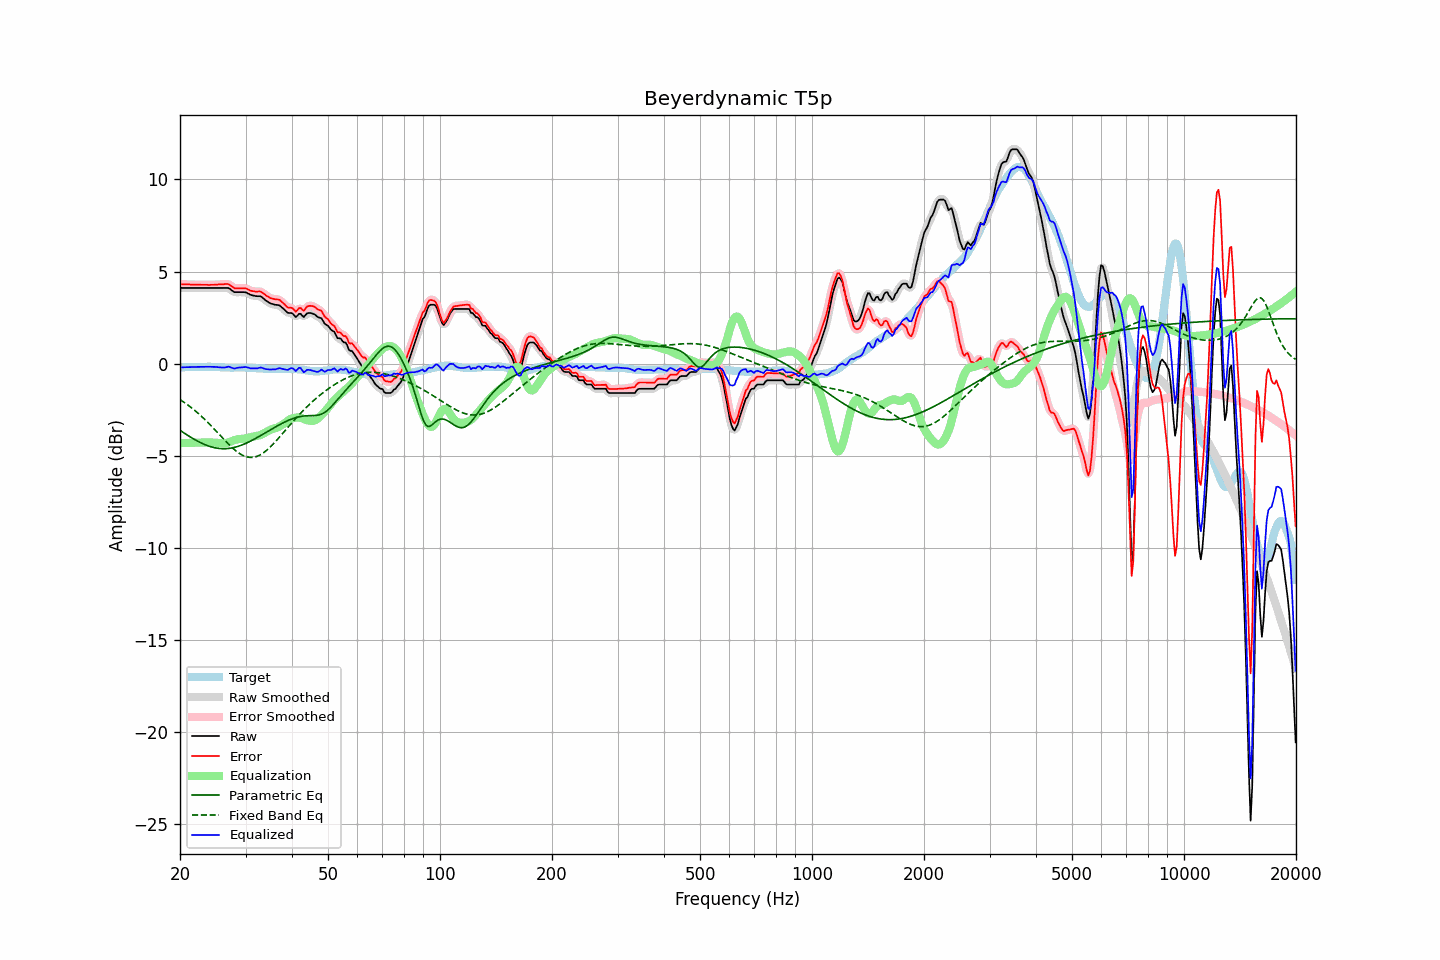

Data behind this chart, as committed beside it:
frequency, raw, error, smoothed, error_smoothed, equalization, parametric_eq, fixed_band_eq, equalized_raw, equalized_smoothed, target
20.00, 4.11, 4.31, 4.11, 4.31, -4.31, -3.62, -1.95, -0.20, -0.20, -0.20
20.20, 4.11, 4.31, 4.11, 4.31, -4.31, -3.67, -2.01, -0.20, -0.20, -0.20
20.40, 4.11, 4.31, 4.11, 4.30, -4.30, -3.73, -2.06, -0.20, -0.20, -0.20
20.61, 4.11, 4.30, 4.11, 4.30, -4.30, -3.79, -2.12, -0.19, -0.19, -0.19
20.81, 4.11, 4.30, 4.11, 4.30, -4.30, -3.85, -2.19, -0.19, -0.19, -0.19
21.02, 4.11, 4.30, 4.11, 4.30, -4.30, -3.90, -2.25, -0.19, -0.19, -0.19
21.23, 4.11, 4.30, 4.11, 4.30, -4.29, -3.96, -2.31, -0.19, -0.19, -0.19
21.44, 4.11, 4.29, 4.11, 4.29, -4.29, -4.01, -2.38, -0.18, -0.18, -0.18
21.66, 4.11, 4.29, 4.11, 4.29, -4.29, -4.06, -2.45, -0.18, -0.18, -0.18
21.87, 4.11, 4.29, 4.11, 4.29, -4.29, -4.11, -2.52, -0.18, -0.18, -0.18
22.09, 4.11, 4.29, 4.11, 4.29, -4.29, -4.16, -2.60, -0.18, -0.18, -0.18
22.31, 4.11, 4.28, 4.11, 4.28, -4.28, -4.21, -2.67, -0.17, -0.17, -0.17
22.54, 4.11, 4.29, 4.11, 4.28, -4.28, -4.25, -2.75, -0.17, -0.17, -0.18
22.76, 4.11, 4.28, 4.11, 4.28, -4.28, -4.29, -2.83, -0.17, -0.17, -0.17
22.99, 4.11, 4.28, 4.11, 4.28, -4.28, -4.34, -2.91, -0.17, -0.17, -0.17
23.22, 4.11, 4.28, 4.11, 4.28, -4.28, -4.37, -2.99, -0.17, -0.17, -0.17
23.45, 4.11, 4.28, 4.11, 4.28, -4.28, -4.41, -3.07, -0.17, -0.17, -0.17
23.69, 4.11, 4.28, 4.11, 4.28, -4.28, -4.44, -3.16, -0.17, -0.17, -0.17
23.92, 4.11, 4.27, 4.11, 4.28, -4.28, -4.47, -3.25, -0.17, -0.17, -0.16
24.16, 4.11, 4.28, 4.11, 4.28, -4.28, -4.50, -3.34, -0.17, -0.17, -0.17
24.40, 4.11, 4.28, 4.11, 4.28, -4.28, -4.53, -3.43, -0.17, -0.17, -0.17
24.65, 4.11, 4.28, 4.11, 4.28, -4.28, -4.55, -3.52, -0.17, -0.17, -0.17
24.89, 4.11, 4.29, 4.11, 4.29, -4.29, -4.57, -3.61, -0.18, -0.18, -0.18
25.14, 4.11, 4.29, 4.11, 4.29, -4.29, -4.58, -3.70, -0.18, -0.18, -0.18
25.39, 4.11, 4.30, 4.11, 4.30, -4.30, -4.60, -3.80, -0.19, -0.19, -0.19
25.65, 4.11, 4.30, 4.11, 4.30, -4.31, -4.61, -3.89, -0.20, -0.20, -0.19
25.91, 4.11, 4.31, 4.11, 4.31, -4.32, -4.61, -3.99, -0.21, -0.21, -0.20
26.16, 4.11, 4.31, 4.11, 4.31, -4.32, -4.61, -4.08, -0.21, -0.21, -0.20
26.43, 4.11, 4.32, 4.11, 4.32, -4.31, -4.61, -4.17, -0.20, -0.20, -0.21
26.69, 4.11, 4.32, 4.11, 4.32, -4.29, -4.61, -4.26, -0.19, -0.18, -0.21
26.96, 4.11, 4.32, 4.10, 4.31, -4.27, -4.60, -4.35, -0.16, -0.17, -0.21
27.23, 4.06, 4.27, 4.06, 4.27, -4.24, -4.59, -4.44, -0.18, -0.18, -0.21
27.50, 3.99, 4.21, 3.99, 4.21, -4.21, -4.58, -4.52, -0.22, -0.21, -0.22
27.77, 3.93, 4.15, 3.93, 4.15, -4.17, -4.56, -4.60, -0.24, -0.24, -0.22
28.05, 3.88, 4.09, 3.89, 4.11, -4.14, -4.54, -4.67, -0.26, -0.25, -0.21
28.33, 3.88, 4.09, 3.88, 4.09, -4.12, -4.52, -4.75, -0.24, -0.24, -0.21
28.62, 3.88, 4.09, 3.88, 4.08, -4.10, -4.49, -4.81, -0.22, -0.23, -0.21
28.90, 3.88, 4.09, 3.88, 4.09, -4.09, -4.46, -4.87, -0.21, -0.21, -0.21
29.19, 3.88, 4.09, 3.88, 4.09, -4.08, -4.43, -4.92, -0.20, -0.20, -0.21
29.48, 3.88, 4.09, 3.88, 4.09, -4.08, -4.40, -4.97, -0.20, -0.19, -0.21
29.78, 3.88, 4.09, 3.88, 4.09, -4.07, -4.36, -5.01, -0.19, -0.19, -0.21
30.08, 3.87, 4.09, 3.86, 4.07, -4.05, -4.32, -5.04, -0.18, -0.19, -0.22
30.38, 3.82, 4.04, 3.82, 4.04, -4.03, -4.28, -5.06, -0.21, -0.21, -0.22
30.68, 3.78, 4.00, 3.78, 4.00, -4.01, -4.24, -5.08, -0.23, -0.23, -0.22
30.99, 3.73, 3.96, 3.74, 3.96, -3.98, -4.20, -5.09, -0.25, -0.25, -0.23
31.30, 3.71, 3.94, 3.71, 3.94, -3.97, -4.15, -5.08, -0.26, -0.26, -0.23
31.61, 3.69, 3.93, 3.69, 3.92, -3.95, -4.10, -5.07, -0.26, -0.26, -0.24
31.93, 3.67, 3.91, 3.67, 3.91, -3.93, -4.06, -5.05, -0.26, -0.26, -0.24
32.24, 3.66, 3.91, 3.67, 3.92, -3.92, -4.01, -5.02, -0.26, -0.25, -0.25
32.57, 3.66, 3.92, 3.66, 3.92, -3.89, -3.96, -4.99, -0.23, -0.23, -0.26
32.89, 3.66, 3.92, 3.64, 3.90, -3.87, -3.91, -4.94, -0.21, -0.22, -0.26
33.22, 3.61, 3.87, 3.60, 3.87, -3.83, -3.86, -4.89, -0.22, -0.23, -0.26
33.55, 3.53, 3.80, 3.54, 3.80, -3.79, -3.81, -4.83, -0.26, -0.25, -0.27
33.89, 3.46, 3.74, 3.46, 3.74, -3.74, -3.75, -4.76, -0.28, -0.28, -0.28
34.23, 3.39, 3.67, 3.39, 3.68, -3.69, -3.70, -4.69, -0.30, -0.30, -0.28
34.57, 3.34, 3.63, 3.33, 3.62, -3.64, -3.65, -4.61, -0.30, -0.31, -0.29
34.92, 3.28, 3.57, 3.29, 3.58, -3.60, -3.60, -4.53, -0.32, -0.31, -0.29
35.27, 3.25, 3.54, 3.25, 3.54, -3.56, -3.55, -4.45, -0.31, -0.31, -0.29
35.62, 3.23, 3.52, 3.22, 3.52, -3.54, -3.50, -4.36, -0.31, -0.31, -0.29
35.97, 3.20, 3.50, 3.21, 3.50, -3.51, -3.45, -4.26, -0.31, -0.30, -0.30
... 635 more rows
